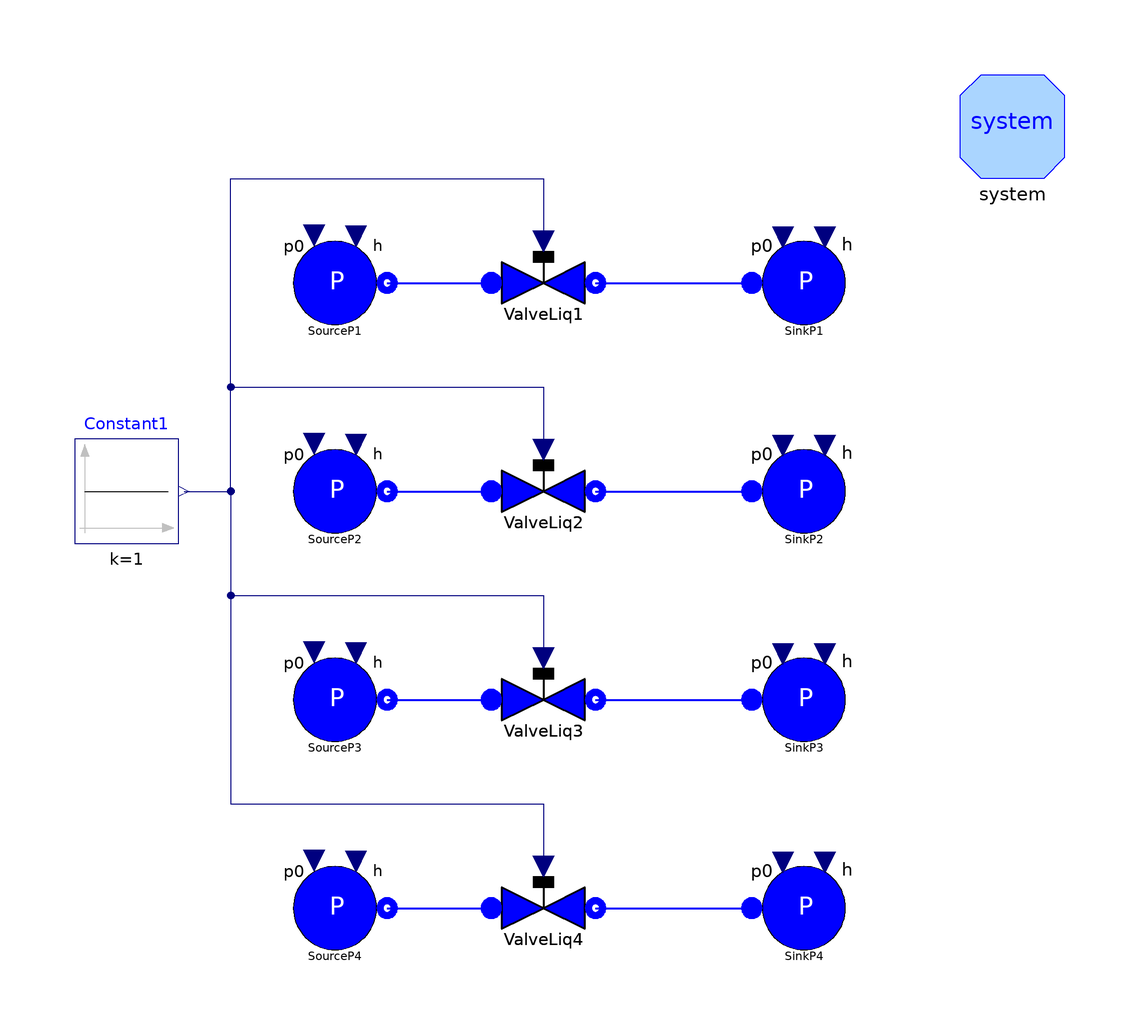

Above is the diagram view of the following Modelica model: its components placed by their Placement annotations and its connect equations drawn as lines.

model TestCoeffValve "Test case for valve with the several coefficients"

      ThermoPower3.Water.SourceP SourceP1(p0=5e5, h=2e5) annotation (Placement(
            transformation(extent={{-50,50},{-30,70}}, rotation=0)));
      ThermoPower3.Water.SinkP SinkP1(p0=3e5) annotation (Placement(
            transformation(extent={{40,50},{60,70}}, rotation=0)));
      Modelica.Blocks.Sources.Constant Constant1 annotation (Placement(
            transformation(extent={{-90,10},{-70,30}}, rotation=0)));
      Water.ValveLiq ValveLiq1(
        dpnom=2e5,
        wnom=1,
        redeclare package Medium = Modelica.Media.Water.StandardWater,
        pnom=5e5,
        CvData=ThermoPower3.Choices.Valve.CvTypes.Av,
        Av=7.2e-5) annotation (Placement(transformation(extent={{-10,50},{10,70}},
              rotation=0)));
      ThermoPower3.Water.SourceP SourceP2(p0=5e5, h=2e5) annotation (Placement(
            transformation(extent={{-50,10},{-30,30}}, rotation=0)));
      ThermoPower3.Water.SinkP SinkP2(p0=3e5) annotation (Placement(
            transformation(extent={{40,10},{60,30}}, rotation=0)));
      Water.ValveLiq ValveLiq2(
        dpnom=2e5,
        wnom=1,
        redeclare package Medium = Modelica.Media.Water.StandardWater,
        pnom=5e5,
        CvData=ThermoPower3.Choices.Valve.CvTypes.Kv,
        Kv=2.592) annotation (Placement(transformation(extent={{-10,10},{10,30}},
              rotation=0)));
      ThermoPower3.Water.SourceP SourceP3(p0=5e5, h=2e5) annotation (Placement(
            transformation(extent={{-50,-30},{-30,-10}}, rotation=0)));
      ThermoPower3.Water.SinkP SinkP3(p0=3e5) annotation (Placement(
            transformation(extent={{40,-30},{60,-10}}, rotation=0)));
      Water.ValveLiq ValveLiq3(
        dpnom=2e5,
        wnom=1,
        redeclare package Medium = Modelica.Media.Water.StandardWater,
        pnom=5e5,
        CvData=ThermoPower3.Choices.Valve.CvTypes.Cv,
        Cv=2.997) annotation (Placement(transformation(extent={{-10,-30},{10,-10}},
              rotation=0)));
      ThermoPower3.Water.SourceP SourceP4(p0=5e5, h=2e5) annotation (Placement(
            transformation(extent={{-50,-70},{-30,-50}}, rotation=0)));
      ThermoPower3.Water.SinkP SinkP4(p0=3e5) annotation (Placement(
            transformation(extent={{40,-70},{60,-50}}, rotation=0)));
      Water.ValveLiq ValveLiq4(
        dpnom=2e5,
        redeclare package Medium = Modelica.Media.Water.StandardWater,
        pnom=5e5,
        CvData=ThermoPower3.Choices.Valve.CvTypes.OpPoint,
        wnom=1.012,
        rhonom=989) annotation (Placement(transformation(extent={{-10,-70},{10,
                -50}}, rotation=0)));
      inner System system
        annotation (Placement(transformation(extent={{80,80},{100,100}})));
    equation
      connect(ValveLiq1.outlet, SinkP1.flange) annotation (Line(
          points={{10,60},{40,60}},
          thickness=0.5,
          color={0,0,255}));
      connect(SourceP1.flange, ValveLiq1.inlet) annotation (Line(
          points={{-30,60},{-10,60}},
          thickness=0.5,
          color={0,0,255}));
      connect(Constant1.y, ValveLiq1.theta) annotation (Line(points={{-69,20},{
              -60,20},{-60,80},{0,80},{0,68}}, color={0,0,127}));
      connect(ValveLiq2.outlet, SinkP2.flange) annotation (Line(
          points={{10,20},{40,20}},
          thickness=0.5,
          color={0,0,255}));
      connect(SourceP2.flange, ValveLiq2.inlet) annotation (Line(
          points={{-30,20},{-10,20}},
          thickness=0.5,
          color={0,0,255}));
      connect(Constant1.y, ValveLiq2.theta) annotation (Line(points={{-69,20},{
              -60,20},{-60,40},{0,40},{0,28}}, color={0,0,127}));
      connect(ValveLiq3.outlet, SinkP3.flange) annotation (Line(
          points={{10,-20},{40,-20}},
          thickness=0.5,
          color={0,0,255}));
      connect(SourceP3.flange, ValveLiq3.inlet) annotation (Line(
          points={{-30,-20},{-10,-20}},
          thickness=0.5,
          color={0,0,255}));
      connect(Constant1.y, ValveLiq3.theta) annotation (Line(points={{-69,20},{
              -60,20},{-60,0},{0,0},{0,-12}}, color={0,0,127}));
      connect(ValveLiq4.outlet, SinkP4.flange) annotation (Line(
          points={{10,-60},{40,-60}},
          thickness=0.5,
          color={0,0,255}));
      connect(SourceP4.flange, ValveLiq4.inlet) annotation (Line(
          points={{-30,-60},{-10,-60}},
          thickness=0.5,
          color={0,0,255}));
      connect(Constant1.y, ValveLiq4.theta) annotation (Line(points={{-69,20},{
              -60,20},{-60,-40},{0,-40},{0,-52}}, color={0,0,127}));
      annotation (
        Diagram(graphics),
        experiment(StopTime=4, Tolerance=1e-006),
        Documentation(info="<HTML>
<p>This model tests the <tt>ValveLiq</tt> models with four possible flow coefficients (also applies to other valves).
<ol>
<li>Av (metric) flow coefficient [m2];
<li>Kv (metric) flow coefficient [m3/h];
<li>Cv (US) flow coefficient [USG/min];
<li>Av defined by nominal operating point [m2].
</ol>
<p>Simulate the model for 4 s and observe the flowrate through the valves. 
</HTML>", revisions="<html>
<ul>
<li><i>3 Dec 2008</i>
     by <a>Luca Savoldelli</a>:<br>
       First release.</li>
</ul>
</html>"));
    end TestCoeffValve;